Run: headless pygame with SDL's dummy video driver; simulated clock (each Clock.tick advances the game by its frame time, no real sleeping); random seed 0; keys injected as events and as key.get_pressed() state; no mouse input.
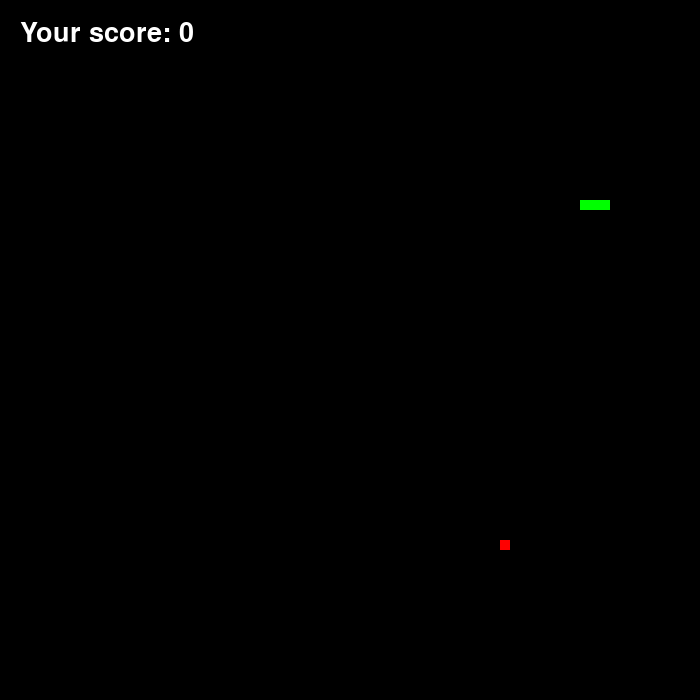
Frame 1 of 1 · flips 1–60 · no input

The pygame program that drew these frames:

import pygame
import random
import sys

pygame.init()
pygame.mixer.init()

shirina, vysoto = 700,700
screen = pygame.display.set_mode((shirina, vysoto))
pygame.display.set_caption("Snack Game by Elya")
clock = pygame.time.Clock()

font = pygame.font.SysFont('Arial', 40)

white = (256, 256, 256)
black = (0, 0, 0)
red = (255, 0, 0)
green = (0, 255, 0)

#Snake Settings
snake_pos = [300, 200] # Начальная позиция головы змейки (x=300, y=200)
snake_body = [[100, 50], [90, 50], [80, 50]] # Тело змейки (список сегментов)
snake_direction = 'RIGHT' # Начальное направление движения змейки
change_to = snake_direction # Переменная для смены направления
speed = 15 # Скорость змейки (чем больше, тем быстрее)

#Food Settings
food_pos = [random.randrange(1, (shirina // 10)) * 10, random.randrange(1, (vysoto // 10)) * 10] # Генерируем случайную позицию еды
food_swapn = True

game_score = 0

shart = True
while shart:
    for event in pygame.event.get():
        if event.type == pygame.QUIT:
            shart = False
            sys.exit()
        if event.type == pygame.KEYDOWN:
            if event.key == pygame.K_UP and snake_direction != "DOWN":
                change_to = "UP"
            if event.key == pygame.K_DOWN and snake_direction != "UP":
                change_to = "DOWN"
            if event.key == pygame.K_RIGHT and snake_direction != "LEFT":
                change_to = "RIGHT"
            if event.key == pygame.K_LEFT and snake_direction != "RIGHT":
                change_to = "LEFT"
                
    #Move Snake based on Direction
    snake_direction = change_to
    if snake_direction == "UP":
        snake_pos[1] -= 10
    if snake_direction == "DOWN":
        snake_pos[1] += 10
    if snake_direction == "RIGHT":
        snake_pos[0] += 10
    if snake_direction == "LEFT":
        snake_pos[0] -= 10
        
    #Insert New Position
    snake_body.insert(0, list(snake_pos))
    
    #Check if Food is Eaten
    if snake_pos == food_pos:
        food_swapn = False
        game_score += 1
    else:
        snake_body.pop()
        
    if not food_swapn:
        food_pos = [random.randrange(1, (shirina // 10)) * 10, random.randrange(1, (vysoto // 10)) * 10]
        food_swapn = True
        
    #Check for Collision with Walls
    if snake_pos[0] < 0 or snake_pos[0] >= shirina or snake_pos[1] < 0 or snake_pos[1] >= vysoto:
        shart = False
        
    #Check for Collision with Itself
    for block in snake_body[1:]:
        if snake_pos == block:
            shart = False
            
    #Update Screen
    screen.fill(black)
    for p in snake_body:
        pygame.draw.rect(screen, green, pygame.Rect(p[0], p[1], 10, 10))
    pygame.draw.rect(screen, red, pygame.Rect(food_pos[0], food_pos[1], 10, 10))
    
    game_score_text = font.render(f"Your score: {game_score}",True,'white')
    screen.blit(game_score_text,(20,20))
    pygame.display.update()
 
    pygame.display.flip()
    clock.tick(speed) 
    
 
game_over_text = font.render("GAME OVER", True, 'white')
game_over_rectangle = game_over_text.get_rect()
game_over_rectangle.center = (shirina / 2, vysoto / 2)
screen.blit(game_over_text,game_over_rectangle)
pygame.display.update()
pygame.time.wait(4000)
pygame.mixer 
       
            
